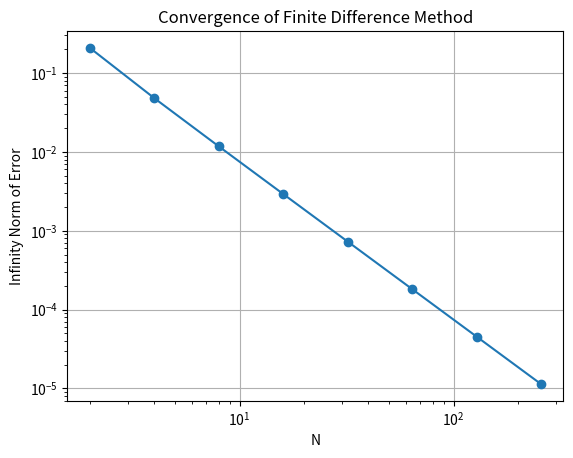

This figure's Python source:
import numpy as np
import matplotlib.pyplot as plt
import pandas as pd

def finite_difference(N):
    h = 1/N

    # 构建系数矩阵
    A = np.zeros((N-1, N-1))
    for i in range(N-1):
        if i > 0:
            A[i][i-1] = -1 / h**2
        A[i][i] = 2 / h**2 + 1
        if i < N-2:
            A[i][i+1] = -1 / h**2

    # 构建右端向量
    b = [(np.pi**2 + 1) * np.sin(np.pi * (i+1) * h) for i in range(N-1)]

    # 解线性方程组
    y_approx = np.linalg.solve(A, b)

    return y_approx

def exact_solution(x):
    return np.sin(np.pi * x)

def error_norm(N):
    h = 1/N
    x = np.linspace(h, 1-h, N-1)
    y_approx = finite_difference(N)
    y_exact = exact_solution(x)
    error = np.abs(y_exact - y_approx)
    return np.max(error)

def format_scientific(num):
    return "{:.5e}".format(num)
def main():
    N_values = [2**k for k in range(1, 9)]
    error_norms = []

    for N in N_values:
        error_norms.append(error_norm(N))

    # 打印误差表格
    error_norms_scientific = [format_scientific(error) for error in error_norms]
    table_data = {'N': N_values, 'Error Infinity Norm': error_norms_scientific}
    error_table = pd.DataFrame(table_data)
    print(error_table)

    # 绘制误差无穷范数随网格大小变化的图表
    plt.plot(N_values, error_norms, marker='o')
    plt.xlabel('N')
    plt.ylabel('Infinity Norm of Error')
    plt.title('Convergence of Finite Difference Method')
    plt.xscale('log')
    plt.yscale('log')
    plt.grid(True)
    plt.show()

if __name__ == "__main__":
    main()
